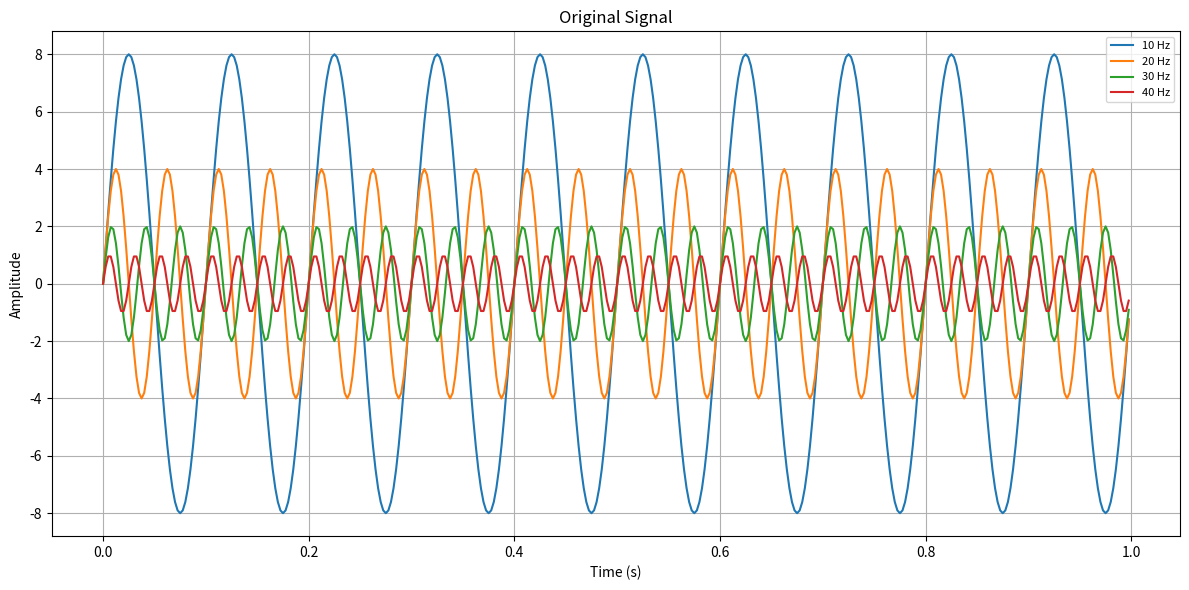
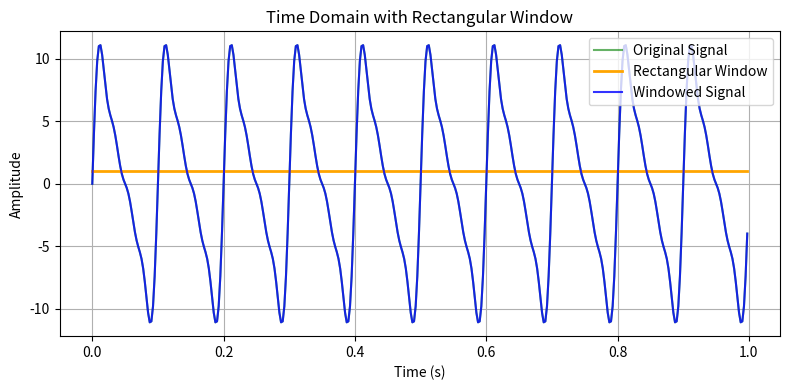
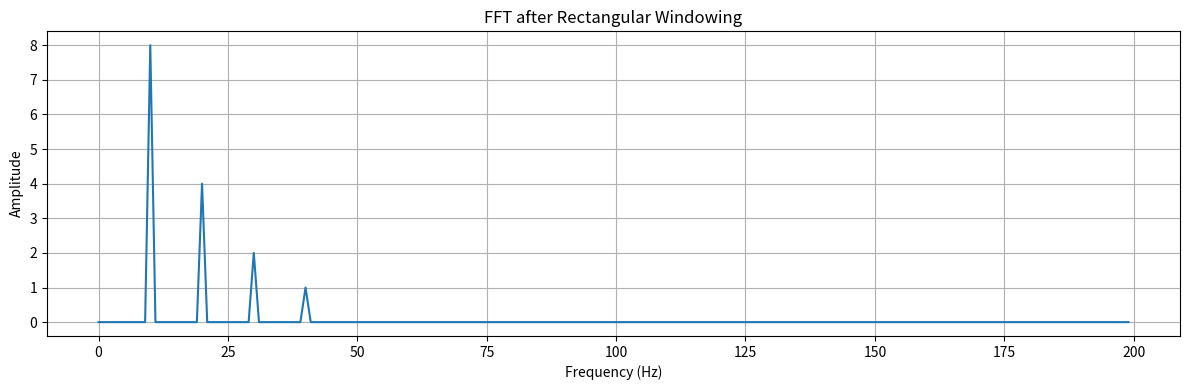
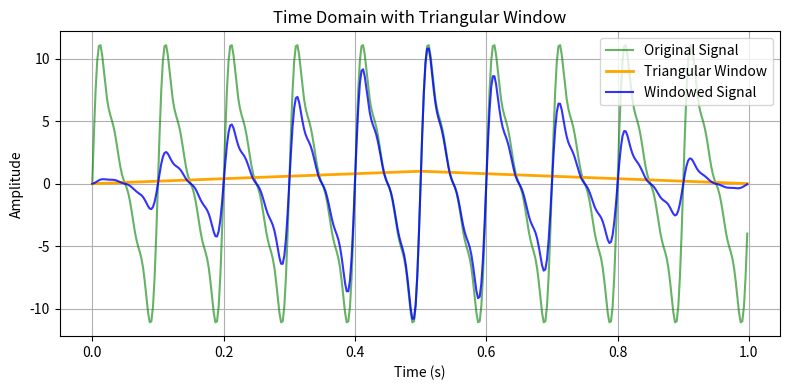
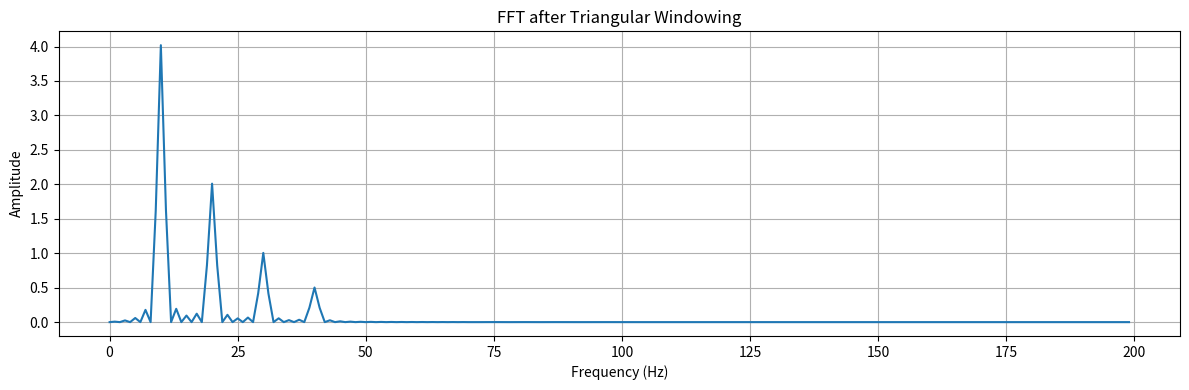
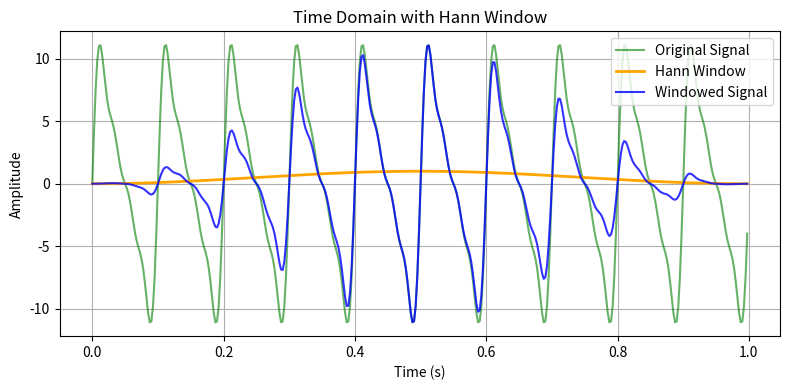
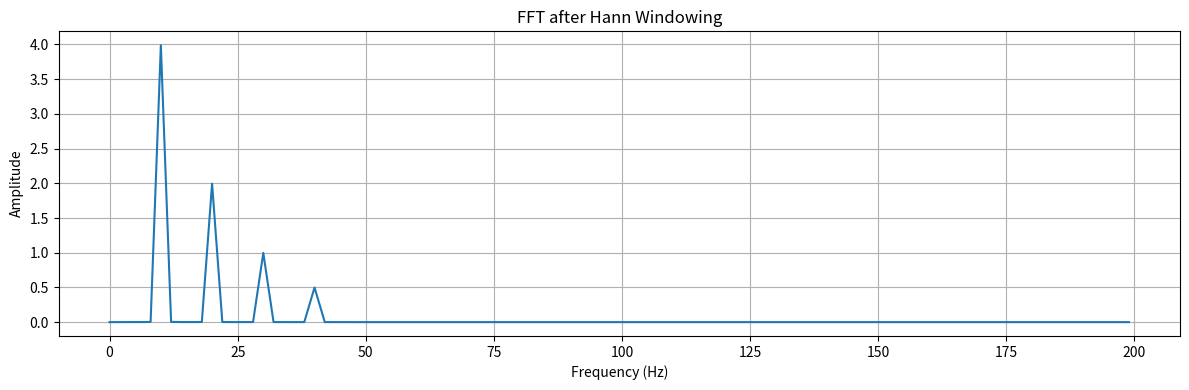
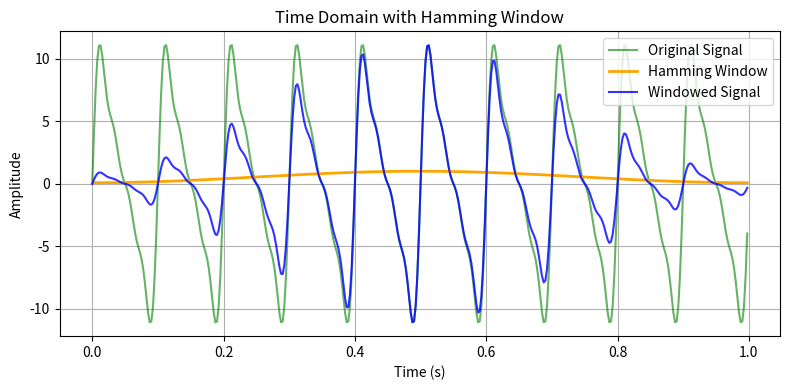
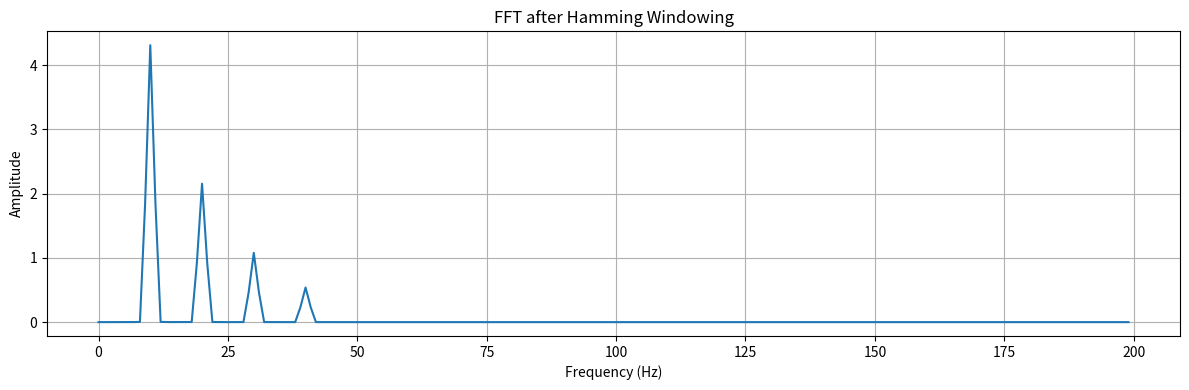
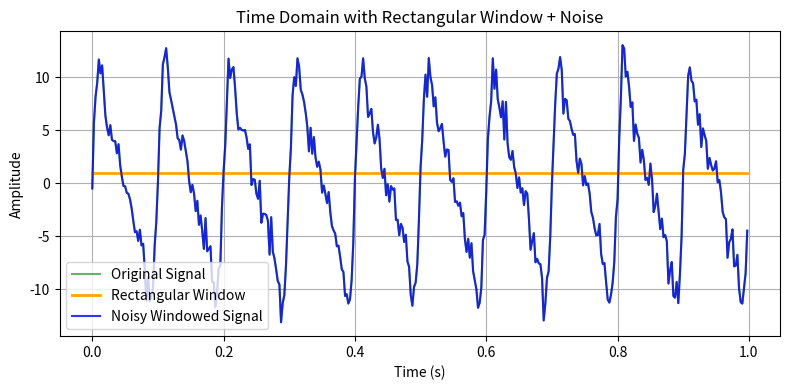
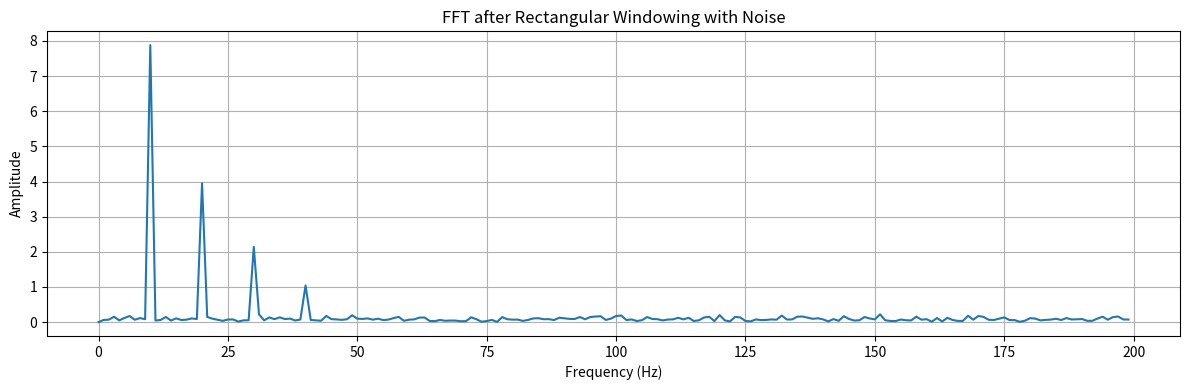
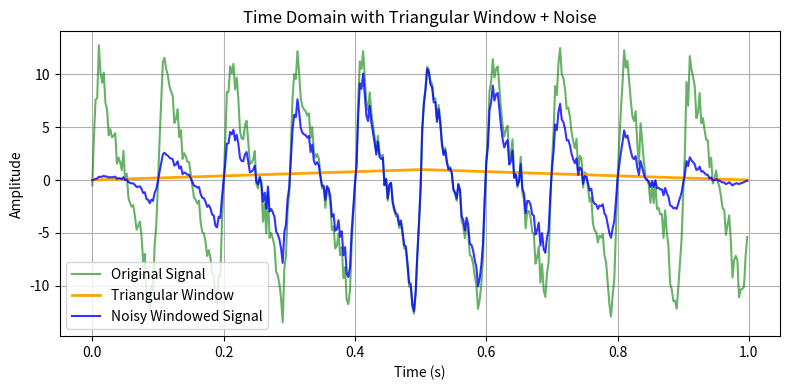
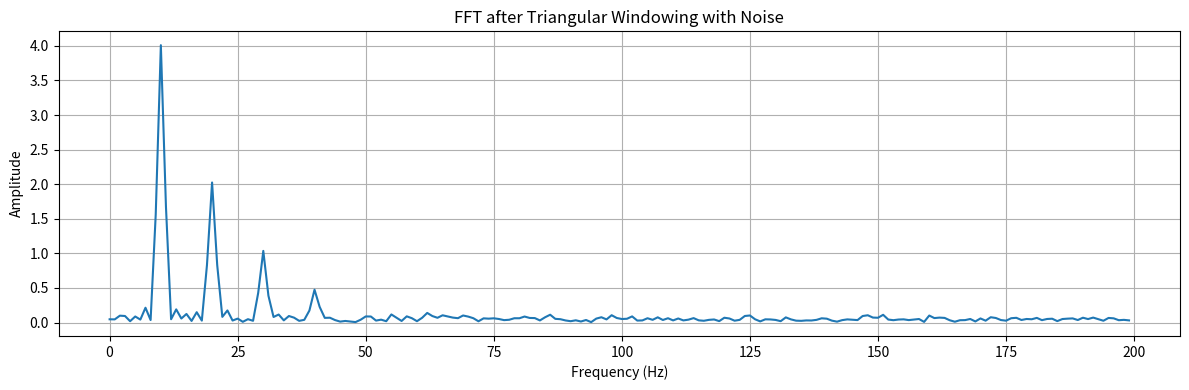
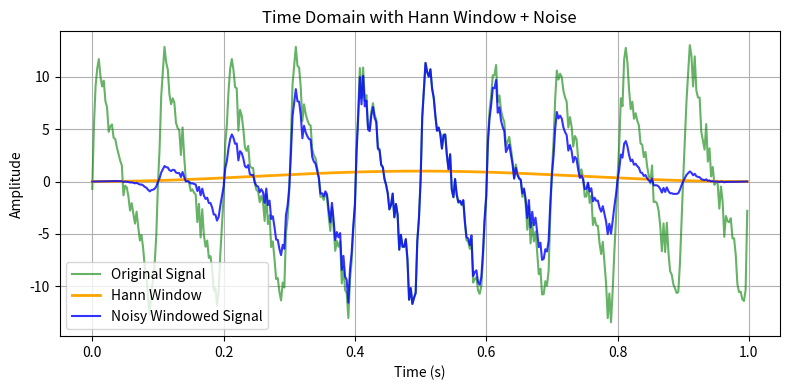
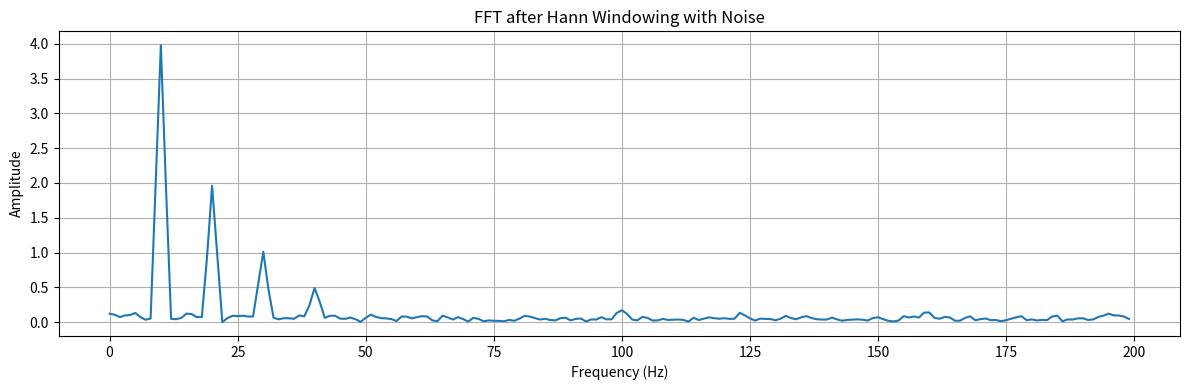
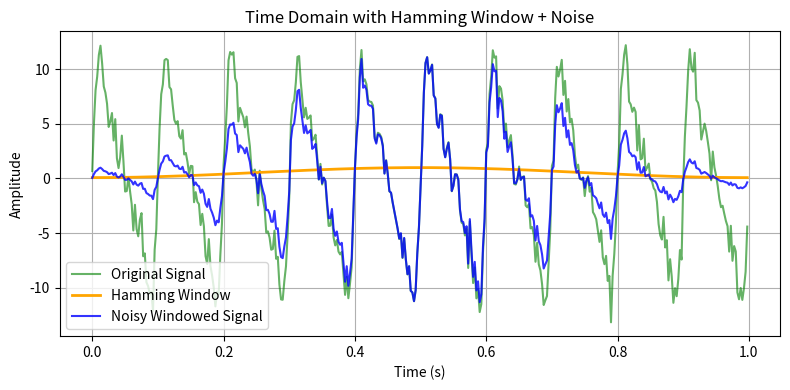

Reproduce these figures in Python, in order.
# -*- coding: utf-8 -*-
"""
Created on Sat Apr  5 18:30:48 2025

@author: st241065
"""

import numpy as np
import matplotlib.pyplot as plt
from scipy.fftpack import fft, fftfreq
from scipy.signal.windows import hann, hamming, triang  

sampling_rate = 400
T = 1
t = np.linspace(0, T, int(T * sampling_rate), endpoint=False)
N = len(t)

def plot_individual_components(frequencies, amplitudes):
    plt.figure(figsize=(12, 6))
    for i, (f, A) in enumerate(zip(frequencies, amplitudes), start=1):
        plt.plot(t, A * np.sin(2 * np.pi * f * t), label=f'{f} Hz')
    plt.xlabel("Time (s)")
    plt.ylabel("Amplitude")
    plt.title('Original Signal')
    plt.legend(loc="upper right", fontsize=8)
    plt.grid()
    plt.tight_layout()
    plt.show()
    
freqs = [10, 20, 30, 40]
amps = [8, 4, 2, 1]
plot_individual_components(freqs, amps) 
signal = sum(A * np.sin(2 * np.pi * f * t) for f, A in zip(freqs, amps))

def apply_window_and_plot(signal, window, name):
    windowed_signal = signal * window
    freqs_fft = fftfreq(N, 1/sampling_rate)
    fft_vals = fft(windowed_signal) 

    plt.figure(figsize=(8, 4))
    plt.plot(t, signal, label='Original Signal', alpha=0.6, color='green')
    plt.plot(t, window, label=f'{name} Window', linewidth=2, color='orange')
    plt.plot(t, windowed_signal, label='Windowed Signal', alpha=0.8, color='blue')
    plt.title(f'Time Domain with {name} Window')
    plt.xlabel("Time (s)")
    plt.ylabel("Amplitude")
    plt.legend()
    plt.grid(True)
    plt.tight_layout()
    plt.show()

    plt.figure(figsize=(12, 4))
    plt.plot(freqs_fft[:N//2], np.abs(fft_vals[:N//2]) * 2 / N)
    plt.title(f'FFT after {name} Windowing')
    plt.xlabel('Frequency (Hz)')
    plt.ylabel('Amplitude')
    plt.grid(True)
    plt.tight_layout()
    plt.show()

rect_window = np.ones(N)
triangular_window = triang(N + 1)[:-1]
hann_window = hann(N)
hamming_window = hamming(N)

apply_window_and_plot(signal, rect_window, "Rectangular")
apply_window_and_plot(signal, triangular_window, "Triangular")
apply_window_and_plot(signal, hann_window, "Hann")
apply_window_and_plot(signal, hamming_window, "Hamming")


def add_noise_and_plot_fft(signal, window, name, noise_level=0.5):
    windowed_signal = signal * window
    noise = np.random.normal(0, noise_level, size=windowed_signal.shape)
    noisy_signal = signal + noise
    noisy_windowed_signal = noisy_signal * window
    fft_vals = fft(noisy_windowed_signal)
    freqs_fft = fftfreq(N, 1/sampling_rate)

    plt.figure(figsize=(8, 4))
    plt.plot(t, noisy_signal, label='Original Signal', alpha=0.6, color='green')
    plt.plot(t, window, label=f'{name} Window', linewidth=2, color='orange')
    plt.plot(t, noisy_windowed_signal, label='Noisy Windowed Signal', alpha=0.8, color='blue')
    plt.title(f'Time Domain with {name} Window + Noise')
    plt.xlabel("Time (s)")
    plt.ylabel("Amplitude")
    plt.legend()
    plt.grid(True)
    plt.tight_layout()
    plt.show()

    plt.figure(figsize=(12, 4))
    plt.plot(freqs_fft[:N//2], np.abs(fft_vals[:N//2]) * 2 / N)
    plt.title(f'FFT after {name} Windowing with Noise')
    plt.xlabel('Frequency (Hz)')
    plt.ylabel('Amplitude')
    plt.grid(True)
    plt.tight_layout()
    plt.show()

add_noise_and_plot_fft(signal, rect_window, "Rectangular", noise_level=1.0)
add_noise_and_plot_fft(signal, triangular_window, "Triangular", noise_level=1.0)
add_noise_and_plot_fft(signal, hann_window, "Hann", noise_level=1.0)
add_noise_and_plot_fft(signal, hamming_window, "Hamming", noise_level=1.0)